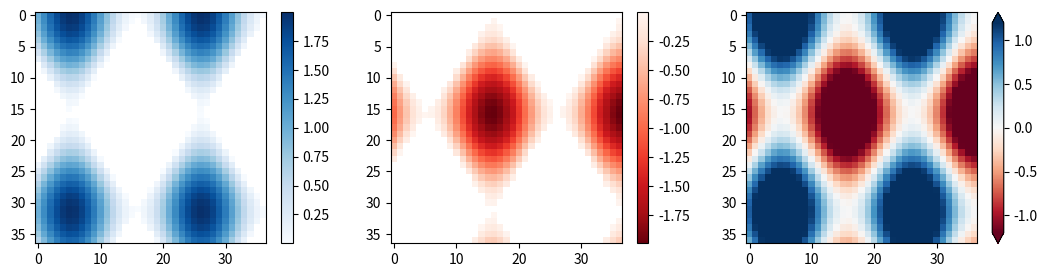

The matplotlib source for this figure:
#8.5. COLORBAR

import numpy as np
import matplotlib.pyplot as plt

# Set up some generic data
N = 37
x, y = np.mgrid[:N, :N]
Z = (np.cos(x*0.2) + np.sin(y*0.3))

# Mask out the negative and positive values, respectively
Zpos = np.ma.masked_less(Z, 0) 
Zneg = np.ma.masked_greater(Z, 0)

fig, (ax1, ax2, ax3) = plt.subplots(figsize=(13, 3), ncols=3)


# POSITIVE DATA (plot that is placed in left position)
# Plot just the positive data and save the color "mappable" object returned by ax1.imshow
pos = ax1.imshow(Zpos, cmap='Blues', interpolation='none')

# Add the colorbar using the figure's method, telling which mappable we're talking about and which axes object it should be near
fig.colorbar(pos, ax=ax1)


# NEGATIVE DATA (plot that is placed in central position)
# Plot just the negative data and save the color "mappable" object returned by ax2.imshow
neg = ax2.imshow(Zneg, cmap='Reds_r', interpolation='none')

# Add the colorbar using the figure's method, telling which mappable we're talking about and which axes object it should be near
fig.colorbar(neg, ax=ax2)


#PLOT BOTH POSITIVE AND NEGATIVE VALUES BETWEEN vmin AND vmax (plot that is placed in right position)
pos_neg_clipped = ax3.imshow(Z, cmap='RdBu', vmin=-1.2, vmax=1.2, interpolation='none')

#Add a colorbar to make it easy to read the values off the colorbar.
cbar = fig.colorbar(pos_neg_clipped, ax=ax3, extend='both')


plt.show()
